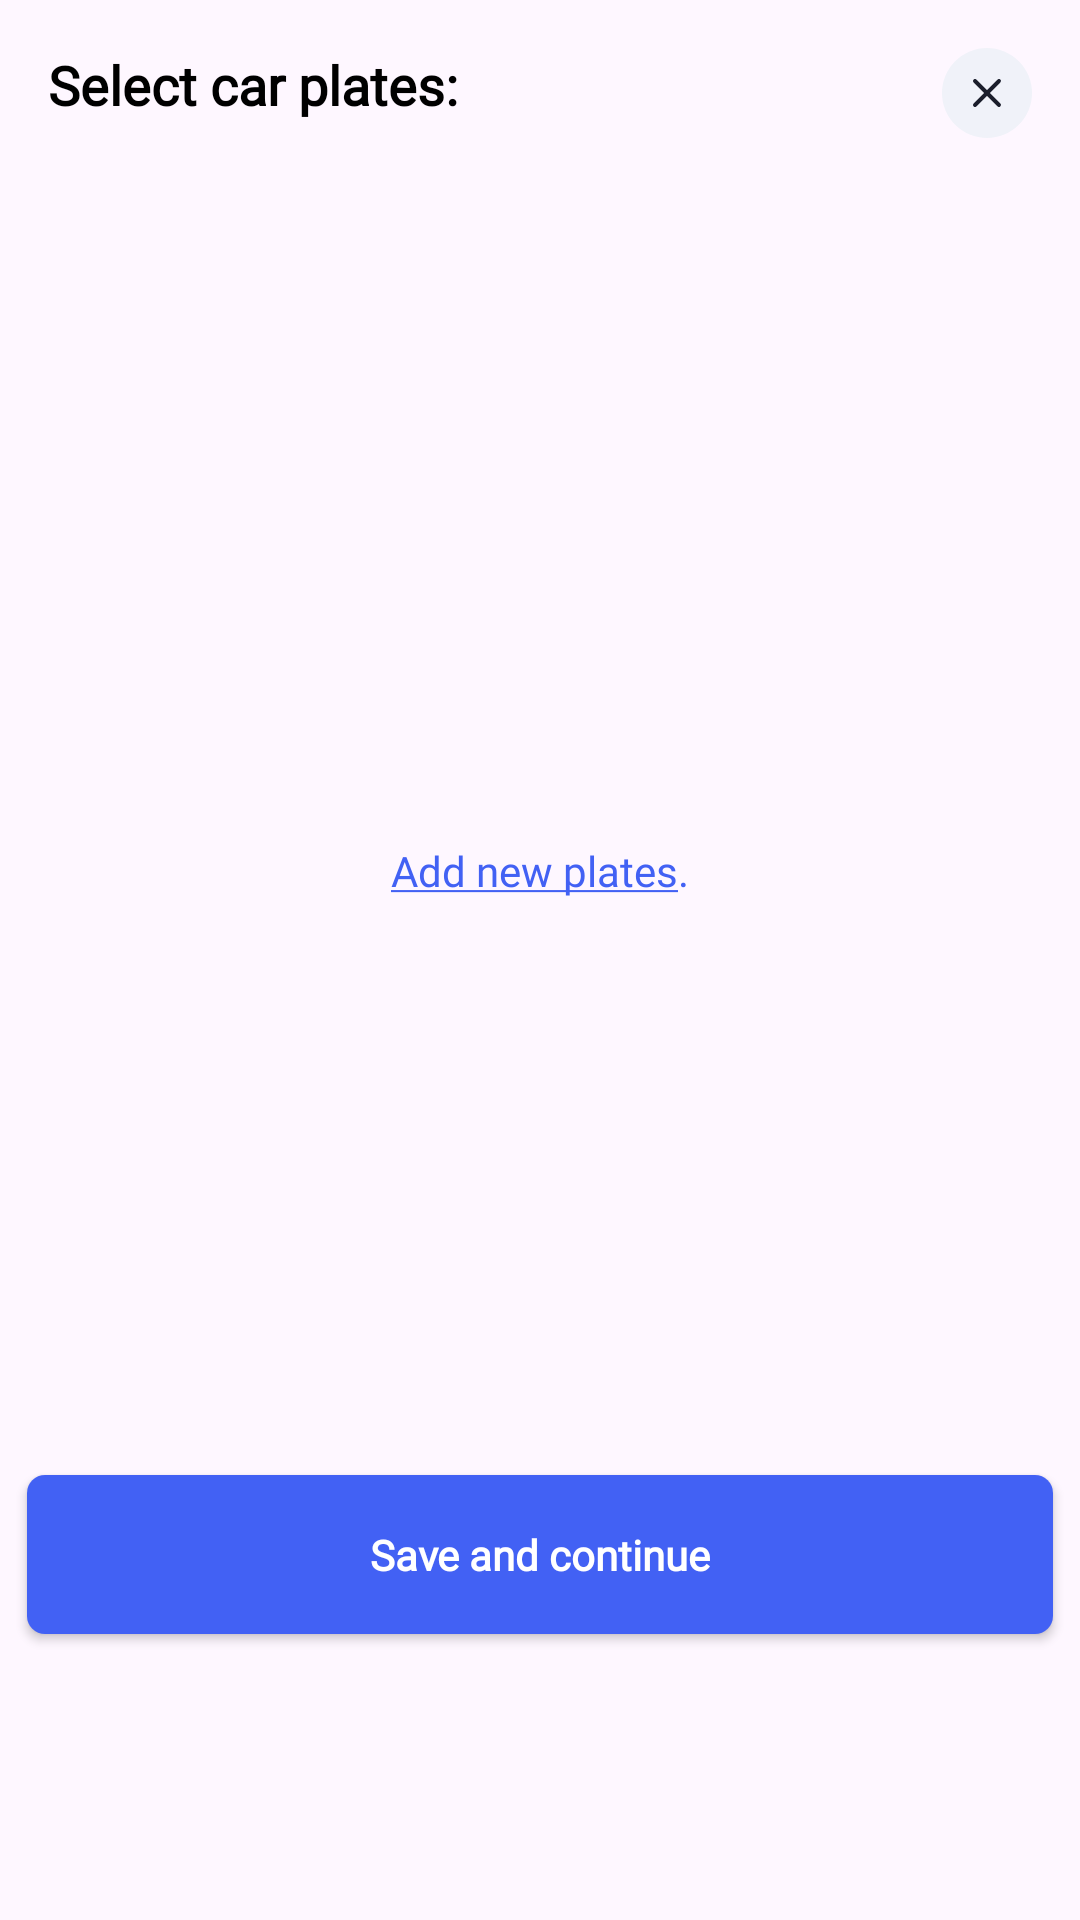

Here is an Android app screen rendered from its layout file. Give the layout XML and the strings, colors and styles it references.
<!-- AndroidManifest.xml: application theme SplashScreenTheme -->
<!-- res/layout/bottom_sheet_plates_dialog.xml -->
<?xml version="1.0" encoding="utf-8"?>
<androidx.constraintlayout.widget.ConstraintLayout xmlns:android="http://schemas.android.com/apk/res/android"
    android:layout_width="match_parent"
    android:layout_height="wrap_content"
    android:paddingBottom="20dp"
    xmlns:app="http://schemas.android.com/apk/res-auto">

    <TextView
        android:id="@+id/select_plates_text"
        android:layout_width="wrap_content"
        android:layout_height="wrap_content"
        android:text="Select car plates:"
        android:textColor="@color/black"
        android:textSize="18sp"
        android:fontFamily="@font/dm_sans"
        android:textStyle="bold"
        app:layout_constraintStart_toStartOf="parent"
        app:layout_constraintTop_toTopOf="parent"
        android:layout_margin="16dp" />

    <ImageButton
        android:layout_width="30dp"
        android:layout_height="30dp"
        app:layout_constraintEnd_toEndOf="parent"
        app:layout_constraintTop_toTopOf="parent"
        android:layout_margin="16dp"
        android:src="@drawable/ic_close" />

    <androidx.recyclerview.widget.RecyclerView
        android:id="@+id/car_plates_recycler"
        android:layout_width="match_parent"
        android:layout_height="200dp"
        app:layout_constraintStart_toStartOf="parent"
        android:layout_marginHorizontal="8dp"
        android:layout_marginTop="8dp"
        app:layout_constraintEnd_toEndOf="parent"
        app:layout_constraintTop_toBottomOf="@id/select_plates_text"/>

    <TextView
        android:id="@+id/add_new_plates"
        android:layout_width="wrap_content"
        android:layout_height="52dp"
        android:gravity="center"
        android:text="@string/add_car_plates"
        android:fontFamily="@font/dm_sans"
        android:textColor="#4261F4"
        app:layout_constraintTop_toBottomOf="@id/car_plates_recycler"
        app:layout_constraintStart_toStartOf="parent"
        app:layout_constraintEnd_toEndOf="parent"
        android:layout_marginTop="16dp" />

    <com.google.android.material.textfield.TextInputLayout
        android:id="@+id/car_plates_edittext"
        android:layout_width="match_parent"
        android:layout_height="wrap_content"
        android:hint="Example: 01-123-AA"
        android:visibility="invisible"
        app:layout_constraintTop_toBottomOf="@id/car_plates_recycler"
        app:layout_constraintStart_toStartOf="parent"
        app:layout_constraintEnd_toEndOf="parent"
        app:layout_constraintBottom_toTopOf="@id/save_plates_button"
        android:layout_marginHorizontal="35dp"
        android:layout_marginVertical="16dp">

        <com.google.android.material.textfield.TextInputEditText
            android:id="@+id/plates_input"
            android:layout_width="match_parent"
            android:layout_height="wrap_content"
            android:fontFamily="@font/dm_sans"
            />
    </com.google.android.material.textfield.TextInputLayout>

    <androidx.appcompat.widget.AppCompatButton
        android:id="@+id/save_plates_button"
        android:layout_width="342dp"
        android:layout_height="53dp"
        android:background="@drawable/parking_info_layout_button"
        android:text="Save and continue"
        android:textAllCaps="false"
        android:textColor="@color/white"
        android:fontFamily="@font/dm_sans"
        android:textStyle="bold"
        app:layout_constraintStart_toStartOf="parent"
        app:layout_constraintEnd_toEndOf="parent"
        app:layout_constraintTop_toBottomOf="@id/car_plates_edittext"
        app:layout_constraintBottom_toBottomOf="parent"/>
</androidx.constraintlayout.widget.ConstraintLayout>
<!-- resources referenced by this layout -->
<resources>
  <!-- drawable ic_close (drawable) -->
  <vector xmlns:android="http://schemas.android.com/apk/res/android"
      android:width="30dp"
      android:height="30dp"
      android:viewportWidth="30"
      android:viewportHeight="30">
    <path
        android:pathData="M15,15m-15,0a15,15 0,1 1,30 0a15,15 0,1 1,-30 0"
        android:fillColor="#F0F2F9"/>
    <path
        android:pathData="M19,11L11,19M11,11L19,19"
        android:strokeLineJoin="round"
        android:strokeWidth="1.3"
        android:fillColor="#00000000"
        android:strokeColor="#1B1E2C"
        android:strokeLineCap="round"/>
  </vector>
  <!-- drawable parking_info_layout_button (drawable) -->
  <?xml version="1.0" encoding="utf-8"?>
  <shape xmlns:android="http://schemas.android.com/apk/res/android" android:shape="rectangle">
      <solid android:color="#4261F4"/>
      <corners android:radius="6dp"/>
  </shape>
  <string name="add_car_plates"><u>Add new plates</u>.</string>
  <style name="SplashScreenTheme" parent="Theme.Material3.DayNight.NoActionBar">
          
          
          <item name="android:windowIsTranslucent">true</item>
      </style>
  <!-- not gathered from this repository: default colours our renderer supplied (Android Studio template values) -->
  <color name="black">#FF000000</color>
  <color name="white">#FFFFFFFF</color>
</resources>
